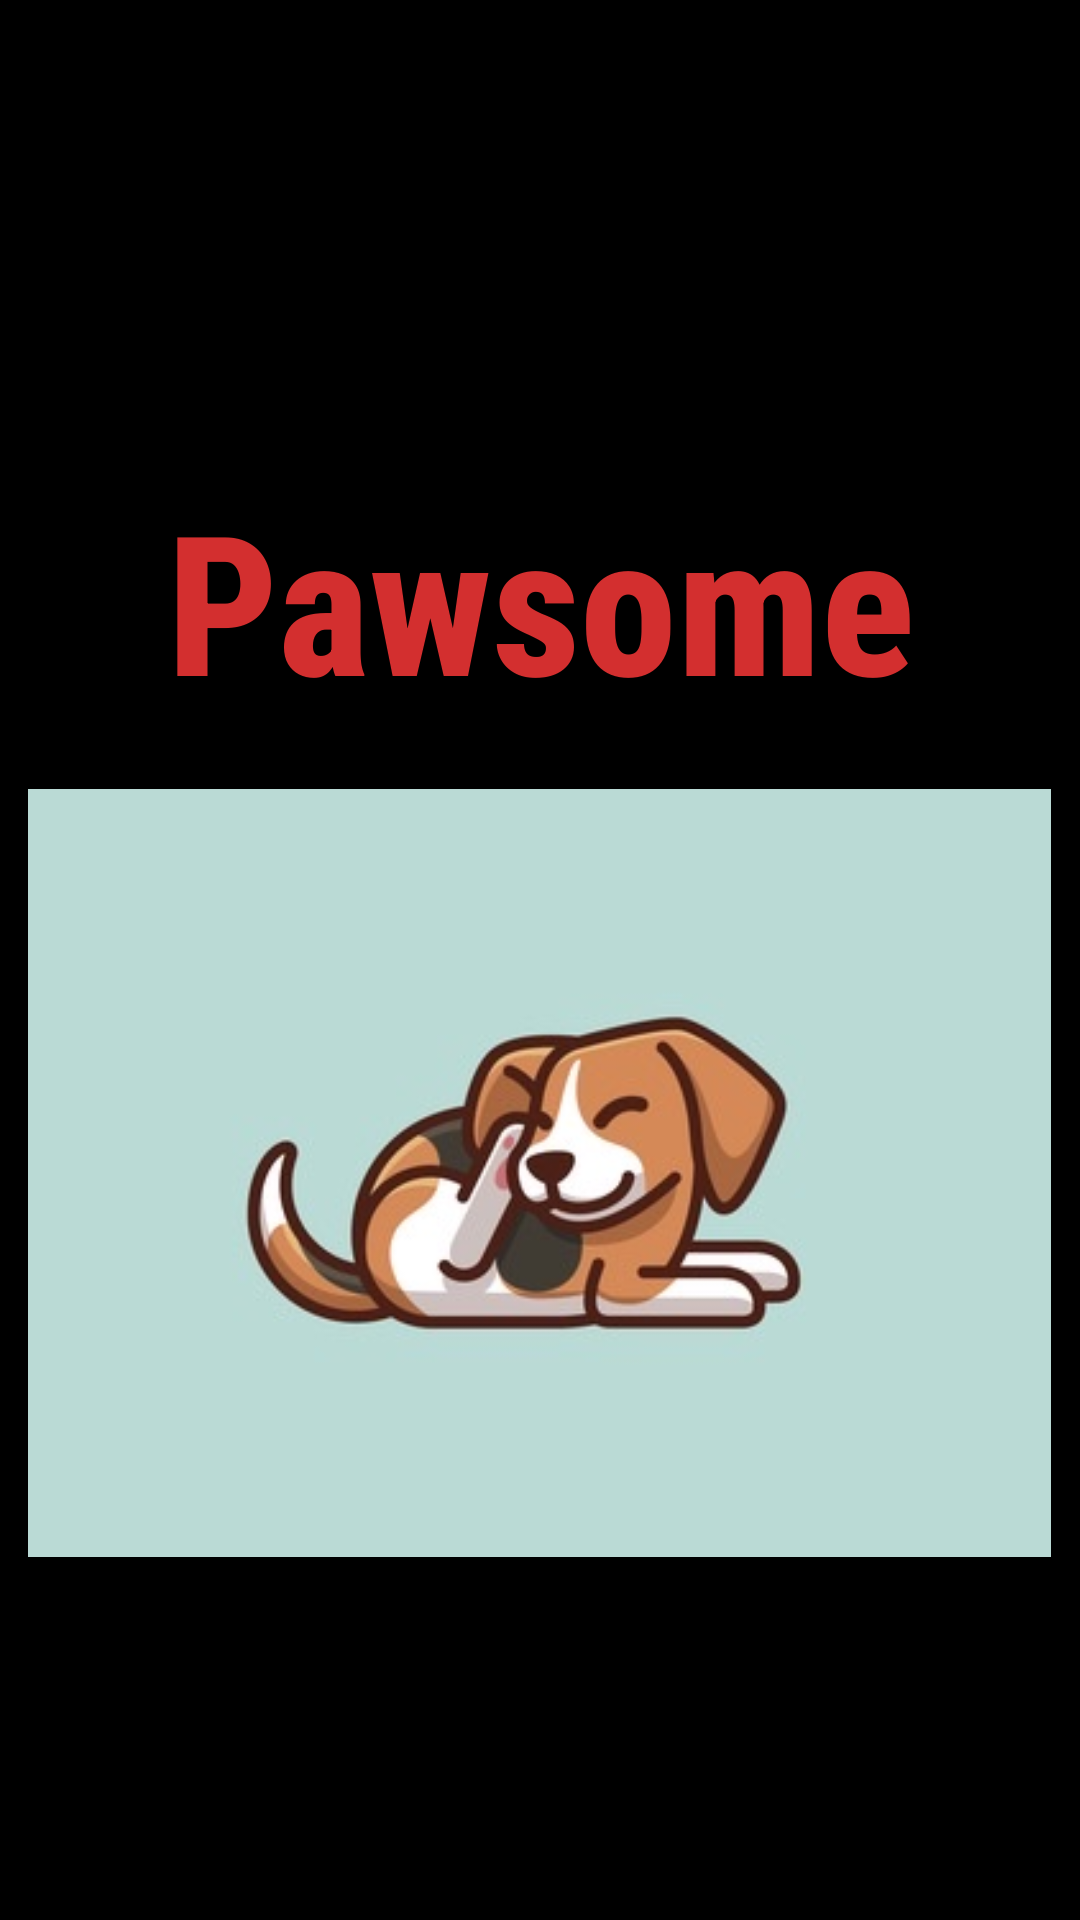

Produce the Android XML layout that renders to this screen, including the resource entries it uses.
<!-- AndroidManifest.xml: application theme Theme.DeltaTask3 -->
<!-- res/layout/activity_splash_screen.xml -->
<?xml version="1.0" encoding="utf-8"?>
<androidx.constraintlayout.widget.ConstraintLayout xmlns:android="http://schemas.android.com/apk/res/android"
    xmlns:app="http://schemas.android.com/apk/res-auto"
    xmlns:tools="http://schemas.android.com/tools"
    android:layout_width="match_parent"
    android:layout_height="match_parent"
    android:background="#000000"
    tools:context=".SplashScreen">

    <TextView
        android:id="@+id/pawsome"
        android:layout_width="340dp"
        android:layout_height="161dp"
        android:fontFamily="sans-serif-condensed-medium"
        android:gravity="center"
        android:text="Pawsome"
        android:textColor="#D32F2F"
        android:textSize="65sp"
        android:textStyle="bold"
        app:layout_constraintBottom_toBottomOf="parent"
        app:layout_constraintEnd_toEndOf="parent"
        app:layout_constraintHorizontal_bias="0.492"
        app:layout_constraintStart_toStartOf="parent"
        app:layout_constraintTop_toTopOf="parent"
        app:layout_constraintVertical_bias="0.249" />

    <ImageView
        android:id="@+id/logo"
        android:layout_width="341dp"
        android:layout_height="264dp"
        app:layout_constraintBottom_toBottomOf="parent"
        app:layout_constraintEnd_toEndOf="parent"
        app:layout_constraintHorizontal_bias="0.485"
        app:layout_constraintStart_toStartOf="parent"
        app:layout_constraintTop_toTopOf="parent"
        app:layout_constraintVertical_bias="0.689"
        app:srcCompat="@drawable/e3ab3772_1185_4cf2_803d_2077419d1c70_4_5005_c" />

</androidx.constraintlayout.widget.ConstraintLayout>
<!-- resources referenced by this layout -->
<resources>
  <!-- drawable e3ab3772_1185_4cf2_803d_2077419d1c70_4_5005_c: jpeg bitmap (drawable, 15661 bytes) -->
  <style name="Theme.DeltaTask3" parent="Theme.MaterialComponents.DayNight.DarkActionBar">
          
          <item name="colorPrimary">@color/purple_500</item>
          <item name="colorPrimaryVariant">@color/purple_700</item>
          <item name="colorOnPrimary">@color/white</item>
          
          <item name="colorSecondary">@color/teal_200</item>
          <item name="colorSecondaryVariant">@color/teal_700</item>
          <item name="colorOnSecondary">@color/black</item>
          
          <item name="android:statusBarColor" tools:targetApi="l">?attr/colorPrimaryVariant</item>
          
      </style>
  <!-- not gathered from this repository: default colours our renderer supplied (Android Studio template values) -->
  <color name="purple_500">#FF6200EE</color>
  <color name="purple_700">#FF3700B3</color>
  <color name="teal_200">#FF03DAC5</color>
  <color name="teal_700">#FF018786</color>
  <color name="black">#FF000000</color>
  <color name="white">#FFFFFFFF</color>
</resources>
